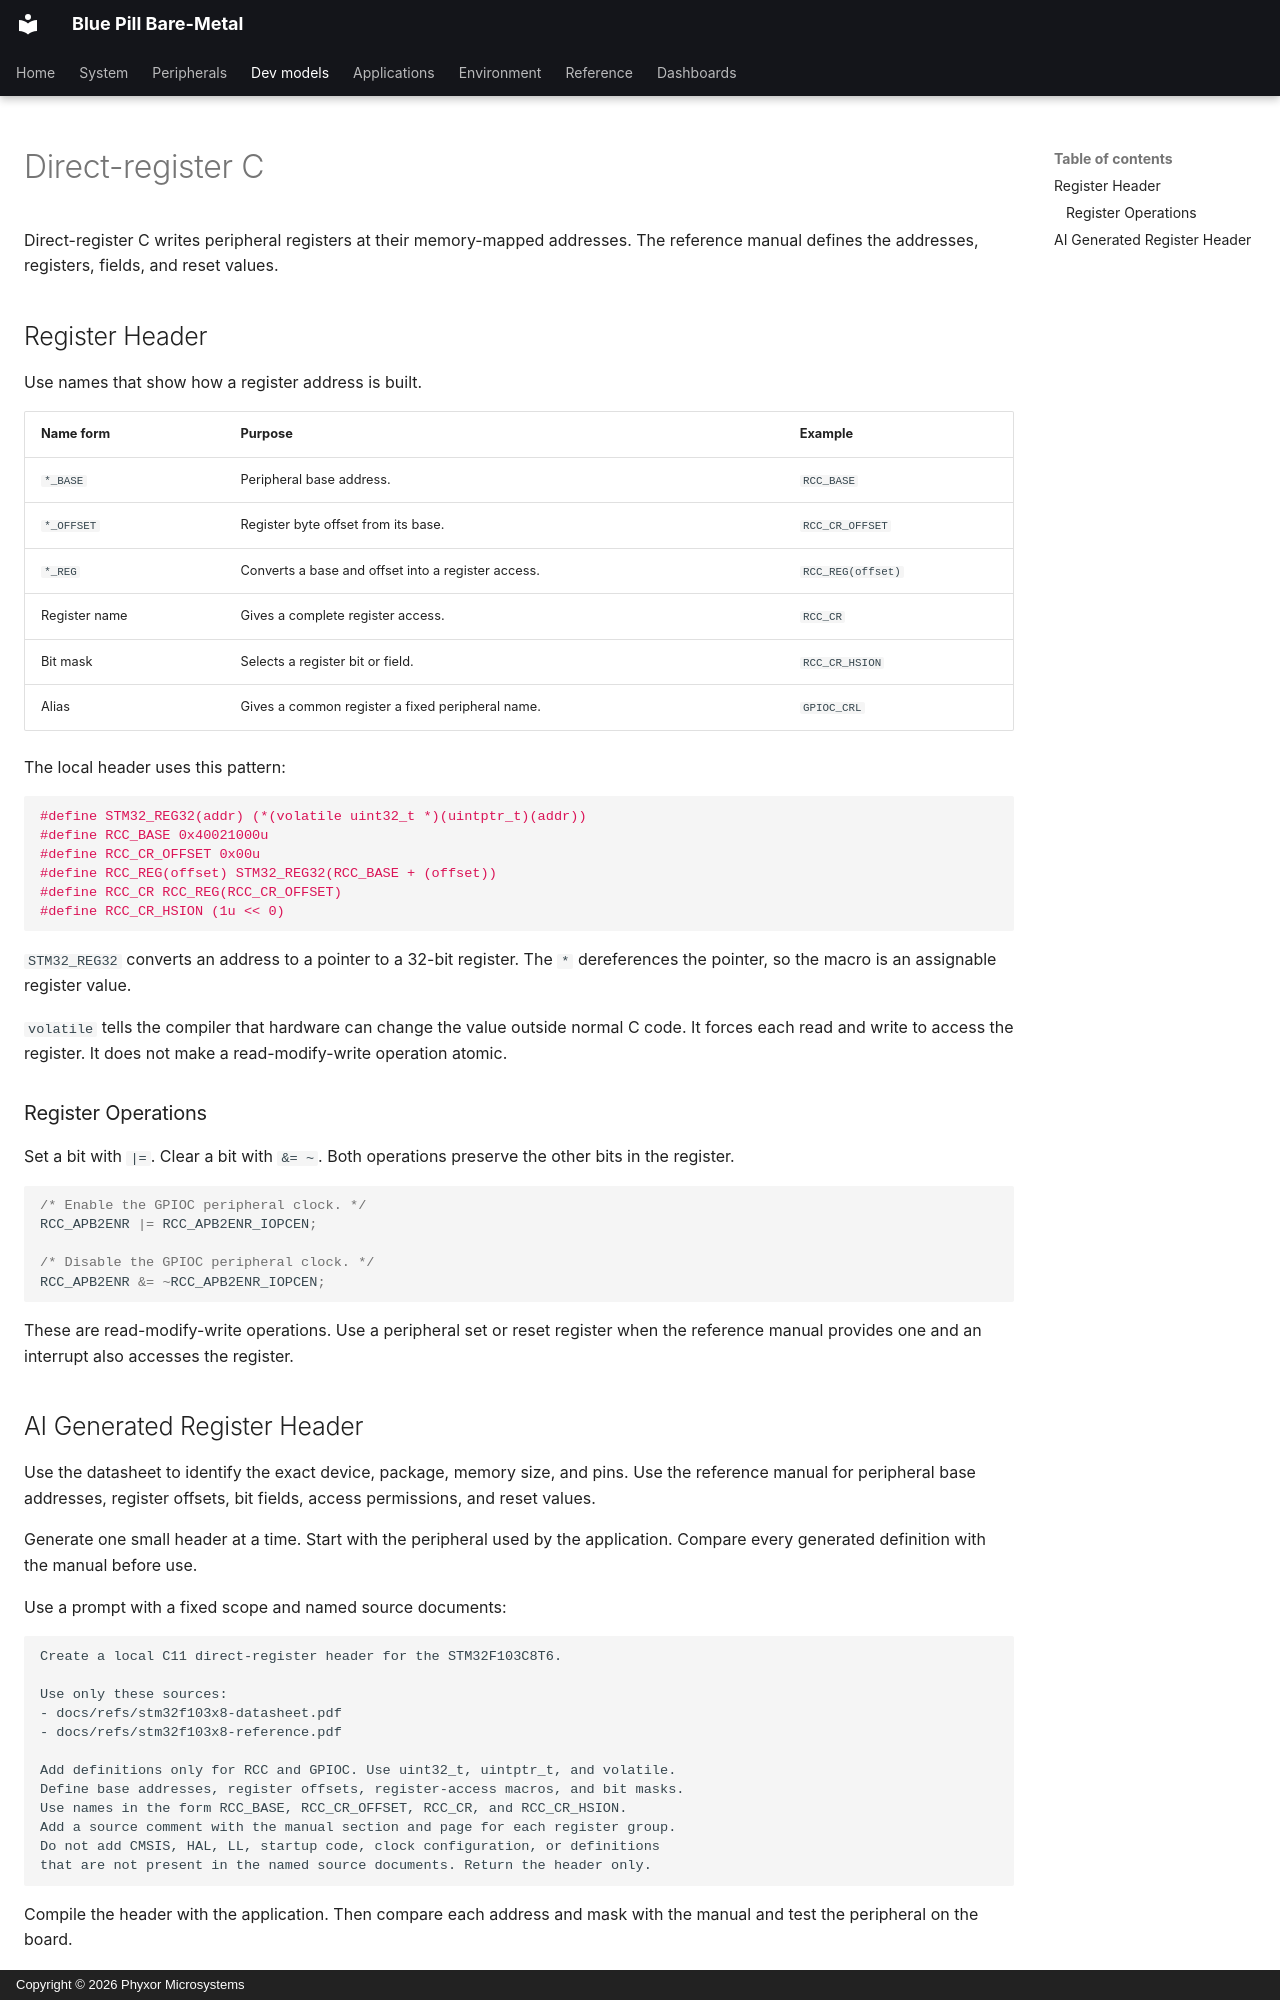

repository: phyxor/bluepill-bm · page: dev-models/direct-registers/index.html · generator: mkdocs · copyright: Copyright © 2026 Phyxor Microsystems

# Direct-register C

Direct-register C writes peripheral registers at their memory-mapped addresses.
The reference manual defines the addresses, registers, fields, and reset
values.

## Register Header

Use names that show how a register address is built.

| Name form     | Purpose                                            | Example           |
| ------------- | -------------------------------------------------- | ----------------- |
| `*_BASE`      | Peripheral base address.                           | `RCC_BASE`        |
| `*_OFFSET`    | Register byte offset from its base.                | `RCC_CR_OFFSET`   |
| `*_REG`       | Converts a base and offset into a register access. | `RCC_REG(offset)` |
| Register name | Gives a complete register access.                  | `RCC_CR`          |
| Bit mask      | Selects a register bit or field.                   | `RCC_CR_HSION`    |
| Alias         | Gives a common register a fixed peripheral name.   | `GPIOC_CRL`       |

The local header uses this pattern:

```c
#define STM32_REG32(addr) (*(volatile uint32_t *)(uintptr_t)(addr))
#define RCC_BASE 0x40021000u
#define RCC_CR_OFFSET 0x00u
#define RCC_REG(offset) STM32_REG32(RCC_BASE + (offset))
#define RCC_CR RCC_REG(RCC_CR_OFFSET)
#define RCC_CR_HSION (1u << 0)
```

`STM32_REG32` converts an address to a pointer to a 32-bit register. The `*`
dereferences the pointer, so the macro is an assignable register value.

`volatile` tells the compiler that hardware can change the value outside normal
C code. It forces each read and write to access the register. It does not make
a read-modify-write operation atomic.

### Register Operations

Set a bit with `|=`. Clear a bit with `&= ~`. Both operations preserve the
other bits in the register.

```c
/* Enable the GPIOC peripheral clock. */
RCC_APB2ENR |= RCC_APB2ENR_IOPCEN;

/* Disable the GPIOC peripheral clock. */
RCC_APB2ENR &= ~RCC_APB2ENR_IOPCEN;
```

These are read-modify-write operations. Use a peripheral set or reset register
when the reference manual provides one and an interrupt also accesses the
register.
